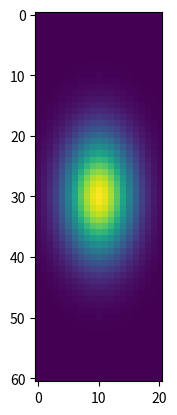

The matplotlib source for this figure:
import numpy as np
import matplotlib.pylab as plt

import numpy
from matplotlib import pylab

nx = 360
ny = 360
dem1 = np.random.rand(nx,ny)
#dem1 = numpy.random.rand(nx,ny)

#pylab.imshow(dem1)
#pylab.show()

sizex = 30
sizey = 10

x, y = np.mgrid[-sizex:sizex+1, -sizey:sizey+1]
g = np.exp(-0.333*(x**2/float(sizex)+y**2/float(sizey)))
filter = g/g.sum()

plt.imshow(filter)
plt.show()
